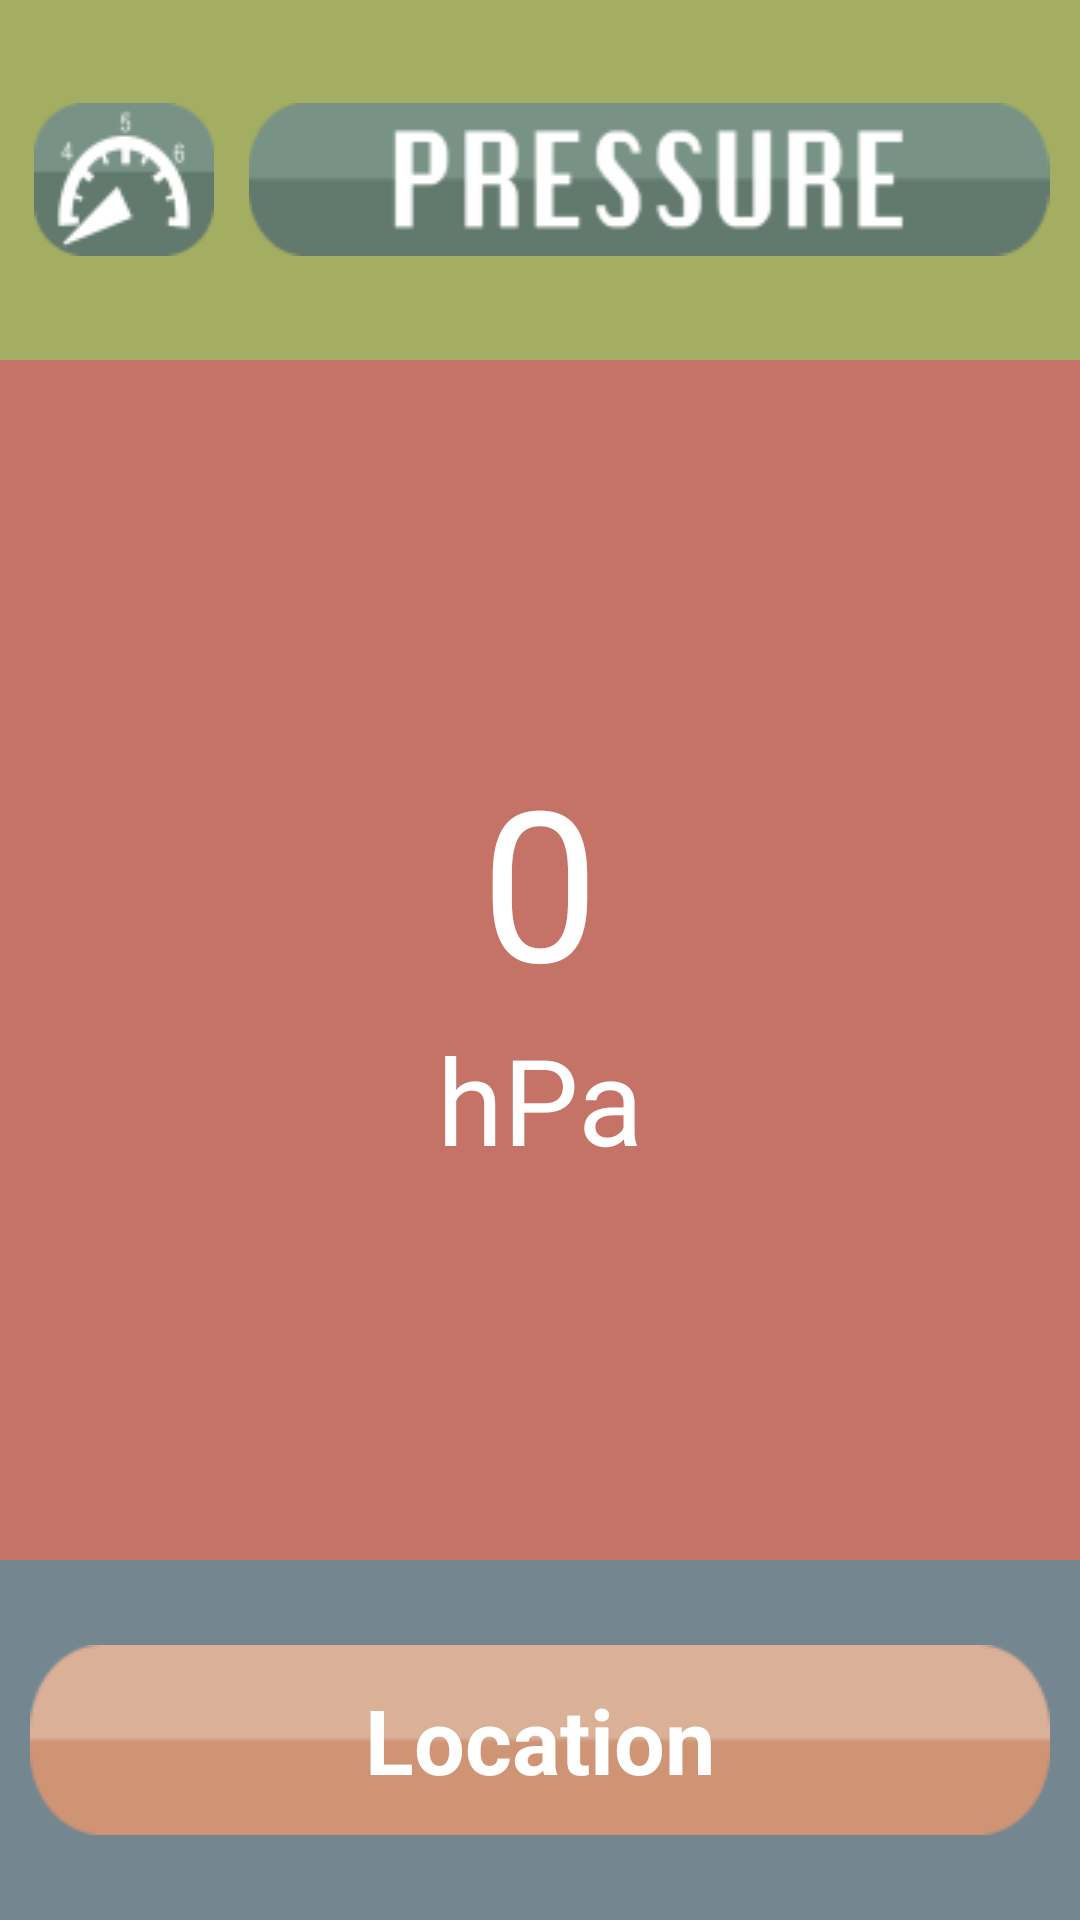

Android layout source for this screen:
<!-- AndroidManifest.xml: application theme AppTheme.NoActionBar -->
<!-- res/layout/fragment_two.xml -->
<LinearLayout xmlns:android="http://schemas.android.com/apk/res/android"
    xmlns:tools="http://schemas.android.com/tools"
    android:layout_width="match_parent"
    android:layout_height="match_parent"
    android:orientation="vertical"
    android:id="@+id/fragment_one"
    tools:context=".FragmentTwo"
    android:weightSum="8">

    <LinearLayout
        android:layout_width="match_parent"
        android:layout_height="0dp"
        android:orientation="horizontal"
        android:layout_weight="1.5"
        android:background="@color/visibility_top">

        <ImageView
            android:layout_width="0dp"
            android:layout_height="wrap_content"
            android:src="@drawable/pressure_left_icon"
            android:layout_marginLeft="10dp"
            android:layout_gravity="center"
            android:layout_weight="0.19"/>

        <ImageView
            android:layout_width="0dp"
            android:layout_height="wrap_content"
            android:src="@drawable/pressure_top_right_bar"
            android:layout_marginRight="10dp"
            android:layout_marginLeft="10dp"
            android:layout_gravity="center"
            android:layout_weight="0.81"/>

    </LinearLayout>

    <LinearLayout
        android:layout_width="match_parent"
        android:layout_height="0dp"
        android:gravity="center"
        android:orientation="vertical"
        android:layout_weight="5"
        android:background="@color/visibility_middle">

        <TextView
            android:id="@+id/txtPressure"
            android:layout_width="wrap_content"
            android:layout_height="wrap_content"
            android:textSize="@dimen/api_values"
            android:gravity="center"
            android:textColor="@color/white"
            android:text="@string/initial_values"
            />

        <TextView
            android:layout_width="match_parent"
            android:layout_height="wrap_content"
            android:textColor="@color/white"
            android:textSize="@dimen/wind_metrics"
            android:gravity="center"
            android:text="hPa" />

    </LinearLayout>

    <RelativeLayout
        android:layout_width="match_parent"
        android:layout_height="0dp"
        android:orientation="horizontal"
        android:layout_weight="1.5"
        android:background="@color/visibility_bottom">

        <ImageView
            android:id="@+id/lower_tab"
            android:layout_width="match_parent"
            android:layout_height="match_parent"
            android:src="@drawable/city_name_btn"
            android:layout_marginRight="10dp"
            android:layout_marginLeft="10dp"
            android:layout_marginBottom="10dp"
            android:layout_marginTop="10dp"/>



        <TextView
            android:layout_width="match_parent"
            android:layout_height="match_parent"
            android:id="@+id/txtCity"
            android:layout_alignLeft="@id/lower_tab"
            android:layout_alignTop="@id/lower_tab"
            android:layout_alignRight="@id/lower_tab"
            android:layout_alignBottom="@id/lower_tab"
            android:layout_margin="1dp"
            android:gravity="center"
            android:textSize="@dimen/location_text_size"
            android:textColor="@color/white"
            android:textStyle="bold"
            android:text="@string/initial_location"/>

    </RelativeLayout>

</LinearLayout>
<!-- resources referenced by this layout -->
<resources>
  <color name="visibility_bottom">#748690</color>
  <color name="visibility_middle">#C57367</color>
  <color name="visibility_top">#A3AE62</color>
  <color name="white">#fff</color>
  <dimen name="api_values">120sp</dimen>
  <dimen name="location_text_size">30sp</dimen>
  <dimen name="wind_metrics">50sp</dimen>
  <!-- drawable city_name_btn: png bitmap (drawable, 1957 bytes) -->
  <!-- drawable pressure_left_icon: png bitmap (drawable, 2547 bytes) -->
  <!-- drawable pressure_top_right_bar: png bitmap (drawable, 4335 bytes) -->
  <string name="initial_location">Location</string>
  <string name="initial_values">0</string>
  <style name="AppTheme.NoActionBar">
          <item name="windowActionBar">false</item>
          <item name="windowNoTitle">true</item>
      </style>
</resources>
